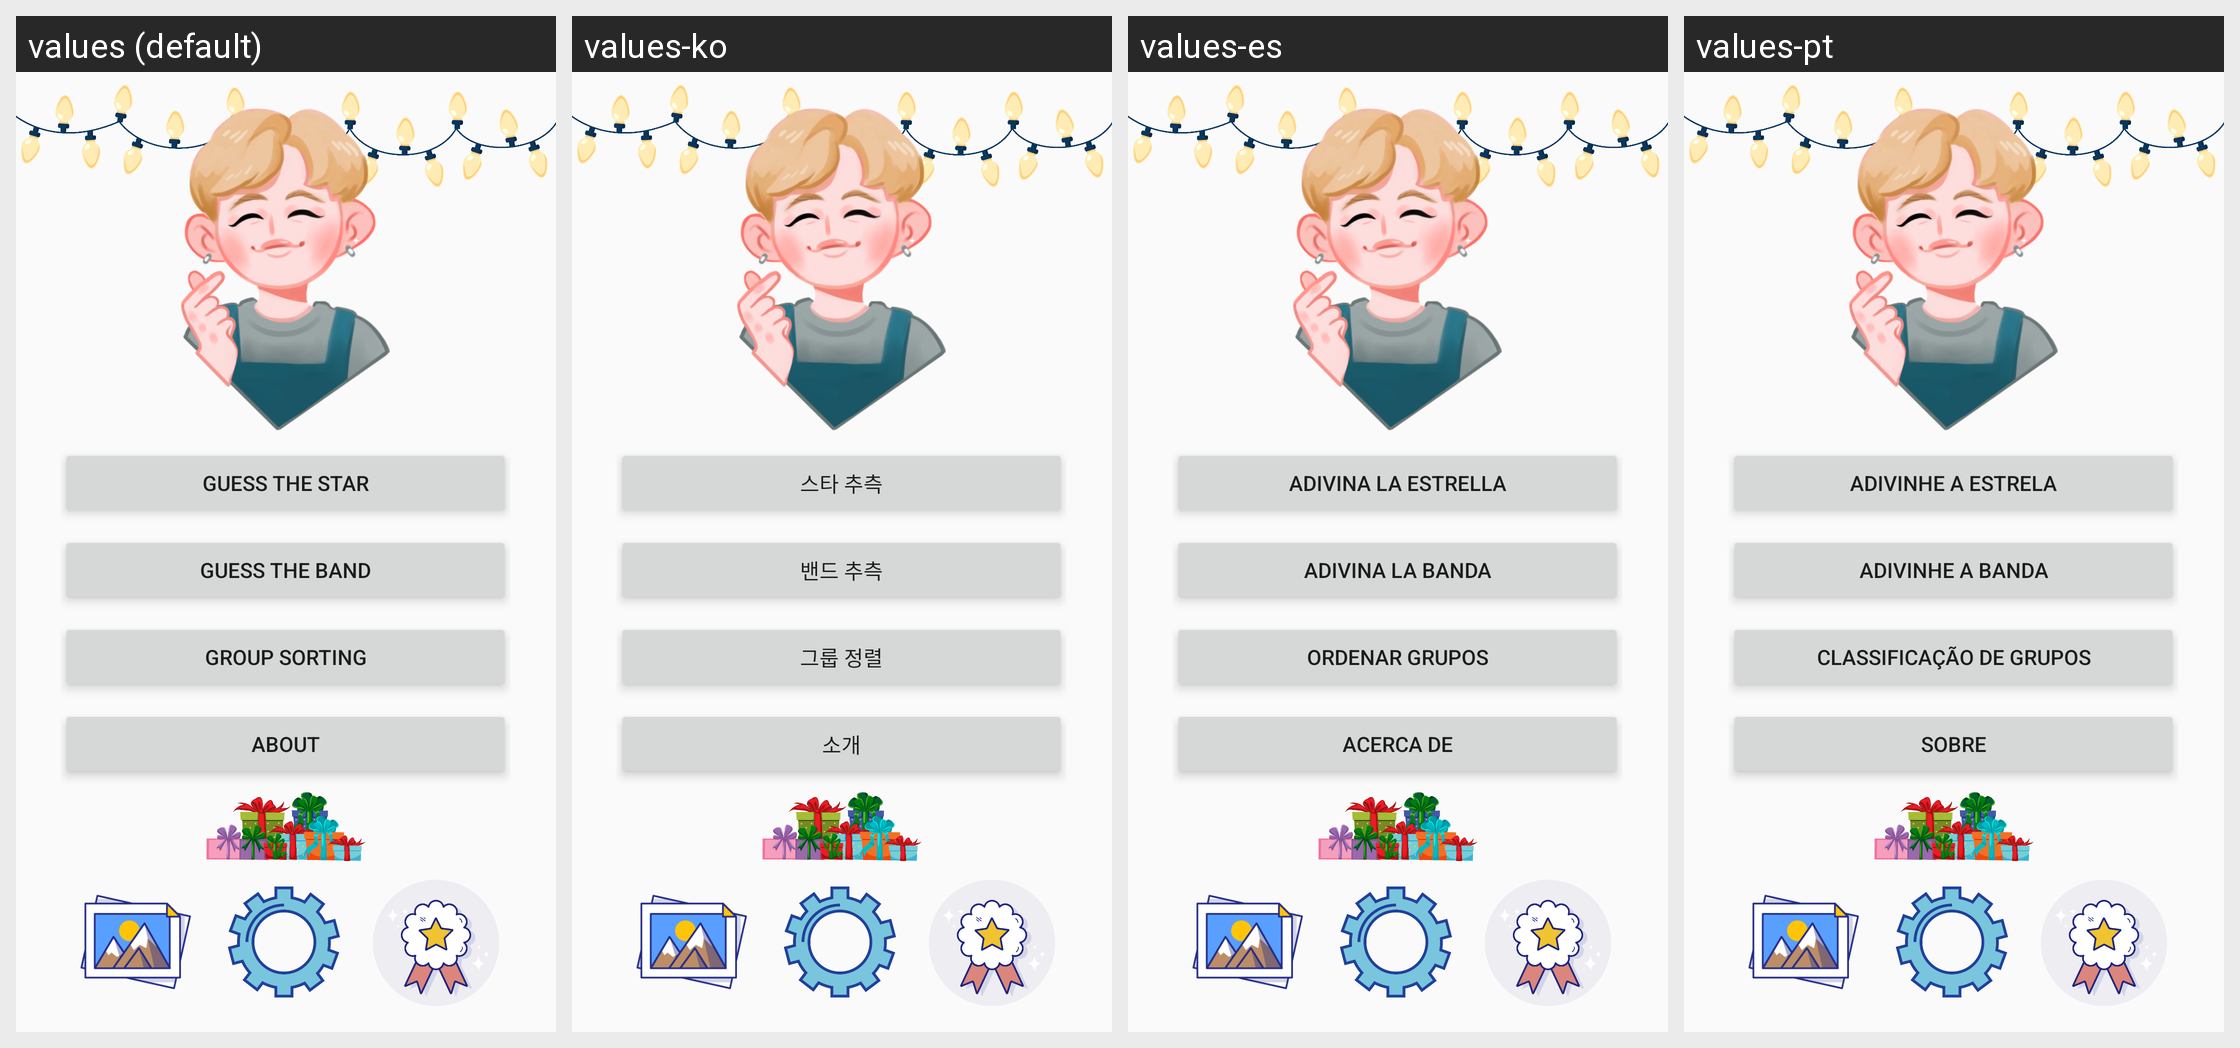

The same Android screen rendered under several of its app's locales, left to right. List the strings drawn on it with the default value and each locale's translation.
Android screen res/layout/activity_main.xml rendered under 4 locales, left to right: values (default), values-ko, values-es, values-pt. Device: Nexus 5 (rendered at 1080×1920; each locale shown at half size, 540×960, under a caption strip naming it); theme AppTheme.
Other locales in the repository, not shown: values-ja, values-ms, values-ru, values-th, values-zh.
Strings drawn on this screen, with the default value and each locale's value (text and hints the layout hard-codes, and strings that could not be matched under every locale, appear in the picture but are not listed):

menuItemGuessStar
  values: Guess the Star
  values-ko: 스타 추측
  values-es: Adivina la Estrella
  values-pt: Adivinhe a Estrela

menuItemGuessBand
  values: Guess the Band
  values-ko: 밴드 추측
  values-es: Adivina la Banda
  values-pt: Adivinhe a Banda

menuItemTinderSwipe
  values: Group Sorting
  values-ko: 그룹 정렬
  values-es: Ordenar Grupos
  values-pt: Classificação de Grupos

menuItemAbout
  values: About
  values-ko: 소개
  values-es: Acerca de
  values-pt: Sobre
